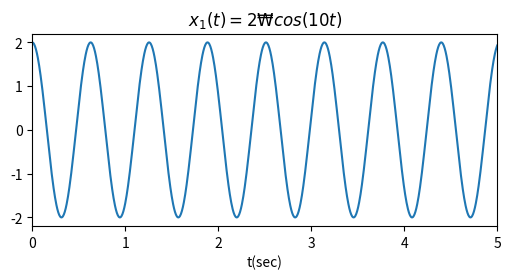
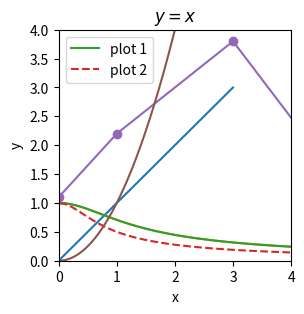

Write the Python code that produced these figures, in order.
#!/usr/bin/env python
# coding: utf-8

# In[4]:


# def 가 붙어 있으면 함수다. 클래스 외부에 있는 메서드(클래스와 관계 없음)라고 생각하면 된다.
def times(a, b):
    return a * b

print(times) 
#객체가 위치하는 메모리 주소값. C, C++스타일로 포인터. 자바스타일로 객체 나오는 숫자값은 근시대 컴퓨터 16자리 수
#이유는 포인터의 크기가 64비트 컴퓨터에서 8 byte이기 때문
#8바이트라는 것은 16진수로 표기했을 때 16자리
# 16진수 1자리는 4비트(bit)
# WebAssembly(웹 어셈블리) - 웹기술 + C++
print(times(3, 7))

#built-in 별도의 import없이도 사용할 수 있는 내장 함수들
#globals()라는 것은 파이썬이 구동되면서 활용할 수 있는 함수들의 리스트를 보여준다.
print(globals())


# In[5]:


# times()라는 함수의 객체 정보를 받아서 저장한다.
# 변수의 정의 = 특정한 데이터 타입이 저장되는 메모리 상의 공간 (state - 어느정도 무방)
pointerOfFunction = times #자바에서 인터페이스.
res = pointerOfFunction(7, 7)
print(res)


# In[6]:


def add(a, b):
    return a + b

# 현재 여기서는 pof 변수가 add 함수의 주소를 저장한다.
pof = add
# 그러므로 이것은 add(3, 7)과 같다.
res = pof(3, 7)
print("res =", res)

pof = times
res = pof(3, 7)
print("res =", res)
# 경우에 따라서 덧셈, 뺄셈, 곱셈 등 자유롭게 수행할 수 있게 해주는 기법
# 인터페이스를 사용하는 이유, RPG게임을 구현한다고 가정하면 여러 직업의 데미지 계산을 각각 만들면 관리포인트가 늘어나는데, 인터페이스를 사용하면
# 모든 데미지 계산은 해당 인터페이스를 가지고 처리하게 되어 일관성을 가지게 된다. (다형성)


# In[7]:


def intersect(prelist, postlist):
    retList = []
    for x in prelist:
        if x in postlist:
            retList.append(x)
    return retList

list1 = "Apple"
list2 = "onion"

print(intersect(list1, list2))
print(intersect(list1, ['H','A','M']))


# In[9]:


def swap(x, y):
    return y, x #내부적으로 한번 감싼 상태에서 리턴하게 됨.

print(swap(3, 7))

a, b = swap(33, 77)
print(a, b)

x = swap(333, 777)
print(x)
print(type(x))


# In[10]:


def change(x):
    x[0] = 'H'
    
wordlist = ['J', 'A', 'M']
print(wordlist)

change(wordlist)
print(wordlist)


# In[13]:


def change2(x):
    x = x[:] # x[:] 새로운 동일 객체를 만든다. 인자로 들어온 x와 새로만든 x가 분리된다. x를 변경하지 않고 값을 가공하고자 할때 사용.
    x[0] = 'H'
    print(x)
    
wordlist = ['J', 'A', 'M']
print(wordlist)
print("#######")
change2(wordlist)
print("#######")
print(wordlist)


# In[17]:


# 변수 glob을 선언함.
glob = 1
print(glob)

def xchGScope(x):
    # glob는 전역변수로 지정
    global glob 
    glob = 7
    return glob + x

print(xchGScope(3))
print(glob)


# In[19]:


def times(a = 10, b = 20):
    return a * b

print(times())
print(times(5))
print(times(3, 7))


# In[20]:


def connectURL(server, port):
    str = "http://" + server + ":" + port
    return str

name = "test.com"
service = "8080"

# 파라미터의 순서를 지키지 않아도 받을 수 있음.
print(connectURL("test.com","8000"))
print(connectURL(port = "8000", server = "test.com"))
print(connectURL("test.com", port = "8000"))
print(connectURL(name, service))


# In[21]:


# 가변 인자로 값을 처리하게 되면 튜플 타입이 된다.
def test(*args):
    print(type(args))
    
test(1, 2, 3)


# In[22]:


#*(에스테릭) - 포인터 x
# 파이선에서 가변인자를 받을 경우 *을 붙인다.
def union2(*ar):
    res = []
    #ar 튜플에서 가각의 요소를 item으로 뺀다.
    for item in ar:
        #item에 있는 글자를 한개씩 x로 뺀다.
        for x in item:
            #res라는 리스트와 값이 같은지 확인하고 같은 것이 없다면 X를 res리스트에 추가한다.
            if not x in res:
                res.append(x)
    return res

#중복 문자를 제외하고 사용된 모든 문자
print(union2("HAM", "EGG", "POTATO"))
print(union2("test", "tdd", "junit"))


# In[3]:


# 변수는 언제 할당 될까?
# Java int num; (선언만으로는 변수가 할당 되지 않는다.)
# 값을 집어넣어야 변수가 할당되면서 메모리가 잡힌다.
g = lambda x, y: x * y
print(g(2, 3))

print((lambda x: x * x)(3))

# 메모리를 할당 받지 않으면 완벽한 익명객체가 된다.
onemore = lambda x, y, z: x * y * z

print(onemore(2, 3, 4))

print(globals())


# In[4]:


#def로 선언한 함수들은 메모리구조상 Text라는 영역에 잡히게 된다. 가상 메모리 개념에 보면 Text|Data|Heap|Stack 에 배치됨.
#상수는 전부 Data
#new한 것들은 전부 Heap
#그 외의 변수들은 Stack에 배치 람다는 Stack에 있음.
#시스템언어들은 이것을 컴파일 시점에 링킹이란 작업을 통해서 겹치지 않게 조정한다.
#반면 인터프리팅 방식의 언어들은 이것을 Run-Time(실행중) 동적으로 조정한다.
# 조정하기 위해서 각 영역의 분리가 필요하다.
# 자바는 하이브리드 방식을 채택, javac는 컴파일러 역할, java는 인터프리터 역할


# In[5]:


help(print)


# In[6]:


import math
help(math)


# In[9]:


def plus(a, b):
    return a + b
#언더바 2개
plus.__doc__ = "a plus b"
help(plus)


# In[2]:


def factorial(n):
    """ n! 을 구하는 함수다.
    감마 함수가 적용되지 않아 
    1.1!, 1.3! 등을 구할 수 없다.
    또한 값은 0보다 커야한다.
    """
    if x < 0:
        print("error")
    elif x <= 1:
        return 1
    return x * factorial(x - 1)
help(factorial)


# In[6]:


# 문제 1.
# 1 ~ 100까지 숫자 중 2의 배수만 출력

for i in range(2, 101, 2):
    print(i)


# In[7]:


# numpy - Numerical Python - 수치해석을 위한 라이브러리
import numpy as np
# matplotlib - 그래프를 그리는 라이브러리
import matplotlib.pyplot as plt

# np.linspace - np 라이브러리 내부에 있는 linspace method
# linspace - Linear Space의 약자
# 증가폭이 일정한 값으로 0 ~ 5 사이의 숫자를 1001개 생성해
# 파라미터 첫번째 시작값(포함), 두번째 끝값(포함), 세번째 개수
# 그렇기 때문에 각 숫자간의 간격이 0.005
# 1001개 라는 개수를 샘플 개수
t = np.linspace(0, 5, 1001)
# y = 2 cos(10 * t)
# 진폭(amplitude) = 2
# 주기(period) = 주파수와 역수 관계
# 주파수(frequency) = 주기와 역수 관계
# 2 * pi * f * t = w * t
# w = 10
# 2 * pi * f = 10
# f = 10 / 2pi
# T(주기) = 2pi / 10
x1 = 2 * np.cos(10 * t)
#plt.subplots()는 그래프 폼을 만듦
#figsize = (6, 2.5)의 크기로 만듦
fig, ax = plt.subplots(figsize = (6, 2.5))
# 시간에 따른 cos 함수의 위치를 찍어보자.
ax.plot(t, x1)
#그래프 상에서 x의 범위는 0 ~ 5까지
ax.set_xlim(0, 5)
# x축
ax.set_xlabel('t(sec)')
ax.set_title('$x_1(t) = 2₩cos(10t)$')
# 화면상에 그래프가 보여진다.
fig.show()


# In[9]:


# y = x 를 그려보자.
import numpy as np
import matplotlib.pyplot as plt

x = np.linspace(0, 3, 1001)

y = x

fig, ax = plt.subplots(figsize = (3, 3))

ax.plot(x, y)

ax.set_xlim(0, 4)
ax.set_ylim(0, 4)

ax.set_title('$y = x$')

fig.show()


# In[10]:


# 랜덤
import random
help(random)


# In[12]:


import random

cnt = 0
while cnt < 10:
    # randrange(시작값(포함), 끝값(포함x))
    # 위의 값 사이에서 랜덤값을 뽑아온다.
    # 1 ~ 6 사이의 랜덤값
    x = random.randrange(1, 5)
    print(x)
    cnt += 1


# In[13]:


# 직삼각형의 대각선 길이를 구해보자.
import math

width = 6
height = 5

# 피타고라스 정리 : 대각선 길이 = 루트 ( 밑변^2 + 높이^2)

diag = math.sqrt(width * width + height * height)
print(diag)

diag = math.sqrt(width ** 2 + height ** 2)
print(diag)

diag = math.sqrt(math.pow(width, 2) + math.pow(height, 2))
print(diag)


# In[4]:


# 현재 우리가 있는 위치를 (5, 5)
# 랜덤 좌표 7개 생성
# 해당 랜덤 좌표는 주유소
# 현재 차량에 기름이 없다. 가장 빠른 주유소를 찾아라.
# 랜덤 값은 1 ~ 10

import math
import random

myloc = [5, 5] # [x, y]
distance = []
x = []
y = []

def assignRandXY():
#     i = 0
#     while i < 7: 
#         x.append(random.randrange(1, 11))
#         y.append(random.randrange(1, 11))
#         i += 1
    for _ in range(7):
        x.append(random.randrange(1,11))
        y.append(random.randrange(1,11))
        
def calculateDistance():
    for idx in range(7):
        distance.append(
           math.sqrt((myloc[0] - x[idx]) ** 2 + (myloc[1] - y[idx]) ** 2)    
        )

def findBetterSolution():
    distance.sort()
#     print("distance =", distance)
    return distance[0]

def prettyPrint(myList):
    for idx in range(len(mylist)):
        print("%.2f" % myList[idx])
    
assignRandXY()

print("x =", x)
print("y =", y)

calculateDistance()
print("distance =",distance)
# print("Most Better Solution:", findBetterSolution)
# print("distance =")
# prettyPrint(distance)
# print("Most Better Solution = %.2f" % findBetterSolution())


# In[5]:


from numpy import linspace, sqrt
import matplotlib.pyplot as plt

x = linspace(-1, 5, 400)
y = 1.0 / sqrt(x ** 2 + 1)

# subplot(figsize = ~~~) 같은 부분 없이 단순히 plt.plot만으로도 그래프를 그릴 수 있다. 단 그래프 크기 조정 불가
plt.plot(x, y)
plt.show()


# In[6]:


from numpy import linspace, sqrt
import matplotlib.pyplot as plt

x = linspace(-1, 5, 50)
y1 = 1.0 / sqrt(x ** 2 + 1)
y2 = 1.0 / sqrt(3 * x ** 2 + 1)

#아무런 옵션이 없으면 실선
plt.plot(x, y1, label = 'plot 1')
#아래와 같이 '--'이  있다면 점선
plt.plot(x, y2, '--', label = 'plot 2')
# plt.legend()면 plot 1과 plot 2가 각각 어떤 것인지 지표가 붙음
plt.legend()
plt.show()


# In[10]:


from numpy import array
import matplotlib.pyplot as plt
# numpy에 있는 array 기능으로 값들을 쭉 담아넣는 구조
x = array([0,   1,   3,   7,  8,  10])
y = array([1.1, 2.2, 3.8, -1.5, 1.6, 5])
# numpy.ndarray(수치해석용 배열)
print(type(x))
# (x, y) 좌표에 동그라미로 포인트 주기
plt.plot(x, y, 'o-')
plt.xlabel('x')
plt.ylabel('y')
plt.show()


# In[16]:


import numpy as np
import matplotlib.pyplot as plt

x = linspace(-3, 3, 1000)
y = x ** 2

plt.plot(x,y)
plt.show()

# x^2에 대한 0 ~ 3까지의 정적분 구현
# 1. 컴퓨터는 limit 개념 구현 없음
# 2. 그렇기 때문에 0에 근접한 값은 만들 수 없음
# 3. y = x^2 각각의 x값 0 ~ 3 사이의 x값들을 먼저 산출해야 한다.
# 4. dx(고정) * y(고정 x) - 작은 사각형의 넓이
# 5. 구한 작은 사각형의 넓이를 모두 더하면 9에 근접한 값이 나오는 것을 확인.

dx = 0.00001
y = []


# 면적을 return x^2 -> 1/3 x^3 = 9
def integralRange(start, end):
    loopNum = (int)((end - start) / dx + 1)
    area = 0
    for i in range(loopNum - 1):
        curX = dx * i
#         print(curX)
#         y.append(curX ** 2)
        area += dx * (curX ** 2)
    return area;
    

area = integralRange(0, 3)
print(y)
print("x^2의 0 ~ 3까지 정적분 결과 =", area)


# In[ ]:




